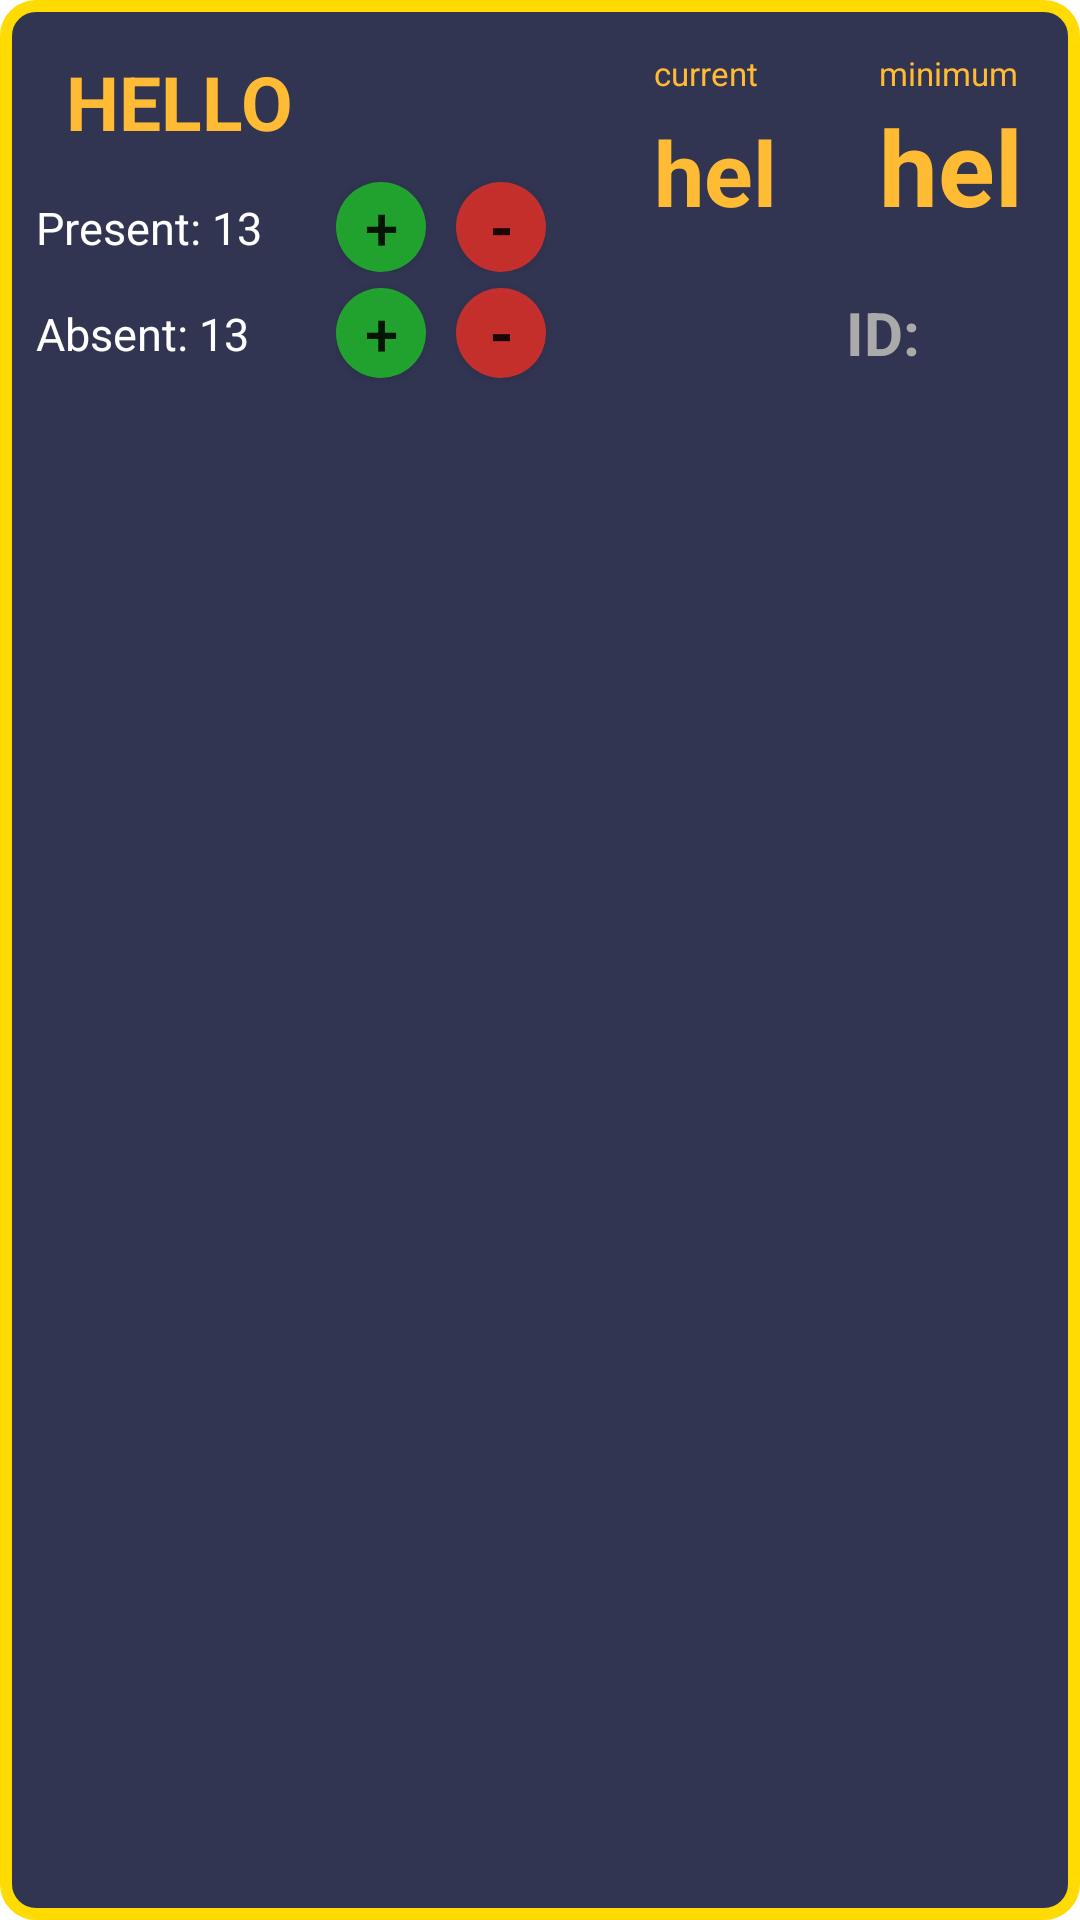

Layout XML and referenced resources for this Android screen:
<!-- AndroidManifest.xml: application theme Theme.AttendanceMaintainer -->
<!-- res/layout/list_layout.xml -->
<?xml version="1.0" encoding="utf-8"?>
<RelativeLayout xmlns:android="http://schemas.android.com/apk/res/android"
    android:layout_width="match_parent"
    android:layout_height="match_parent"
    android:background="@drawable/box"
    android:descendantFocusability="blocksDescendants">

    <TextView
        android:id="@+id/subject_name"
        android:layout_width="160dp"
        android:layout_height="wrap_content"
        android:layout_marginLeft="20dp"
        android:layout_marginTop="15dp"
        android:text="hello"
        android:textAllCaps="true"
        android:textColor="@android:color/holo_orange_light"
        android:textSize="25sp"
        android:textStyle="bold" />

    <TextView
        android:id="@+id/current"
        android:layout_width="70dp"
        android:layout_height="wrap_content"
        android:layout_marginLeft="36dp"
        android:layout_marginTop="35dp"
        android:layout_toRightOf="@+id/subject_name"
        android:text="hel"
        android:textColor="@android:color/holo_orange_light"
        android:textSize="30sp"
        android:textStyle="bold"/>

    <TextView
        android:layout_width="70dp"
        android:layout_height="wrap_content"
        android:layout_marginLeft="36dp"
        android:layout_marginTop="15dp"
        android:paddingBottom="5dp"
        android:layout_toRightOf="@+id/subject_name"
        android:text="current"
        android:textColor="@android:color/holo_orange_light"
        android:textSize="11sp"/>

    <TextView
        android:id="@+id/minimum"
        android:layout_width="70dp"
        android:layout_height="wrap_content"
        android:layout_marginLeft="5dp"
        android:layout_marginTop="30dp"
        android:layout_toRightOf="@+id/current"
        android:text="hel"
        android:textColor="@android:color/holo_orange_light"
        android:textSize="35sp"
        android:textStyle="bold" />

    <TextView

        android:layout_width="70dp"
        android:layout_height="wrap_content"
        android:layout_marginLeft="5dp"
        android:layout_marginTop="15dp"
        android:text="minimum"
        android:paddingBottom="5dp"
        android:layout_toRightOf="@id/current"
        android:textColor="@android:color/holo_orange_light"
        android:textSize="11sp"
        />

    <TextView
        android:id="@+id/presents"
        android:layout_width="100dp"
        android:layout_height="wrap_content"
        android:layout_below="@id/subject_name"
        android:layout_marginLeft="10dp"
        android:layout_marginTop="15dp"
        android:text="Present: 13"
        android:textColor="@android:color/white"
        android:textSize="15sp" />

    <TextView
        android:id="@+id/absents"
        android:layout_width="100dp"
        android:layout_height="wrap_content"
        android:layout_below="@id/presents"
        android:layout_marginLeft="10dp"
        android:layout_marginTop="15dp"
        android:text="Absent: 13"
        android:textColor="@android:color/white"
        android:textSize="15sp" />

    <LinearLayout
        android:layout_width="wrap_content"
        android:layout_height="wrap_content"
        android:orientation="horizontal"
        android:layout_toRightOf="@id/presents"
        android:layout_below="@id/subject_name">

        <Button
            android:id="@+id/pAdd"
            android:layout_width="30dp"
            android:layout_height="30dp"
            android:textSize="20sp"
            android:text="+"
            android:layout_marginTop="10dp"
            android:background="@drawable/round_button_green"/>
        <Button
            android:id="@+id/pSubtract"
            android:layout_width="30dp"
            android:layout_height="30dp"
            android:textSize="20sp"
            android:text="-"
            android:textStyle="bold"
            android:layout_marginTop="10dp"
            android:layout_marginLeft="10dp"
            android:background="@drawable/round_button_red"/>

    </LinearLayout>
    <LinearLayout
        android:layout_width="wrap_content"
        android:layout_height="wrap_content"
        android:orientation="horizontal"
        android:paddingBottom="10dp"
        android:layout_toRightOf="@id/absents"
        android:layout_below="@id/presents">

        <Button
            android:id="@+id/aAdd"
            android:layout_width="30dp"
            android:layout_height="30dp"
            android:textSize="20sp"
            android:text="+"
            android:layout_marginTop="10dp"
            android:layout_marginBottom="5dp"
            android:background="@drawable/round_button_green"/>
        <Button
            android:id="@+id/aSubtract"
            android:layout_width="30dp"
            android:layout_height="30dp"
            android:textSize="20sp"
            android:text="-"
            android:textStyle="bold"
            android:layout_marginTop="10dp"
            android:layout_marginLeft="10dp"
            android:layout_marginBottom="5dp"
            android:background="@drawable/round_button_red"/>
        <TextView
            android:layout_width="40dp"
            android:layout_height="25dp"
            android:textSize="20sp"
            android:text="ID:"
            android:layout_marginTop="10dp"
            android:layout_marginLeft="100dp"
            android:textStyle="bold"
            android:textColor="@android:color/darker_gray"
            />
        <TextView
            android:id="@+id/id"
            android:layout_width="35dp"
            android:layout_height="25dp"
            android:textSize="20sp"
            android:layout_marginTop="10dp"
            android:textStyle="bold"
            android:textColor="@android:color/darker_gray"
            />
    </LinearLayout>
</RelativeLayout>
<!-- resources referenced by this layout -->
<resources>
  <!-- drawable box (drawable) -->
  <?xml version="1.0" encoding="utf-8"?>
  <shape xmlns:android="http://schemas.android.com/apk/res/android" android:id="@+id/listview_background_shape">
      <stroke android:width="4dp" android:color="#ffdb03" />
      <padding android:left="2dp"
          android:top="2dp"
          android:right="2dp"
          android:bottom="2dp" />
      <corners android:radius="10dp" />
      <solid android:color="#313552" />
  </shape>
  <!-- drawable round_button_green (drawable) -->
  <?xml version="1.0" encoding="utf-8"?>
  <shape xmlns:android="http://schemas.android.com/apk/res/android"
      android:shape="rectangle"
      >
      <solid android:color="#e521af2c"/>
      <corners android:radius="200dp"/>
  
  </shape>
  <!-- drawable round_button_red (drawable) -->
  <?xml version="1.0" encoding="utf-8"?>
  <shape xmlns:android="http://schemas.android.com/apk/res/android"
      android:shape="rectangle">
      <solid android:color="#e7d4302a"/>
      <corners android:radius="200dp"/>
  
  </shape>
  <style name="Theme.AttendanceMaintainer" parent="Theme.MaterialComponents.DayNight.DarkActionBar">
          
          <item name="colorPrimary">@color/purple_500</item>
          <item name="colorPrimaryVariant">@color/purple_700</item>
          <item name="colorOnPrimary">@color/white</item>
          
          <item name="colorSecondary">@color/teal_200</item>
          <item name="colorSecondaryVariant">@color/teal_700</item>
          <item name="colorOnSecondary">@color/black</item>
          
          <item name="android:statusBarColor" tools:targetApi="l">@color/black</item>
          
      </style>
  <color name="purple_500">#FF6200EE</color>
  <color name="purple_700">#FF3700B3</color>
  <color name="white">#FFFFFFFF</color>
  <color name="teal_200">#FF03DAC5</color>
  <color name="teal_700">#FF018786</color>
  <color name="black">#FF000000</color>
</resources>
